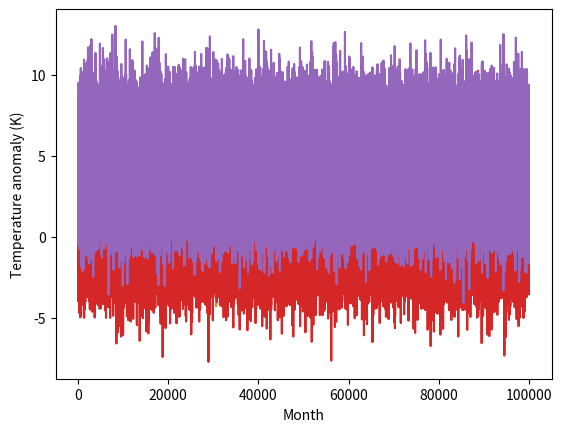

Write Python code to recreate this figure.
"""
SELF STUDY 2:  MODEL CODE
"""

import numpy as np
import matplotlib.pyplot as plt


def weather_generator(distmean, diststd, npts):
    '''Weather generator.
    Input: distribution mean,  distribution standard deviation,  number of points
    Output: array containing a generated temperature anomaly time series '''
    temperature_anom = np.random.normal(distmean, diststd, npts)   # Normally distributed temperature anomaly array
    plt.plot(temperature_anom)   # Plot of time series
    plt.xlabel("Month")
    plt.ylabel("Temperature anomaly (K)")
    plt.show()
    return(temperature_anom)

temperature_anomaly = weather_generator(0, 1, 10000)


def threshold_exceed(timeseries, threshold):
    '''A function for counting the number of times a threshold is exceeded in a time series
    Input: time series array,  threshold
    Output:  number of times the threshold is exceeded'''
    count = 0   # Initializing the counter

    for i in np.arange(0, 100000):   # Looping over all values in the time series
        if timeseries[i] > threshold:   # Testing whether the time series value is greater than the threshold
            count = count + 1   # Incrementing the counter
    return(count)      # The final value of count is returned

switzerland_ts_historic = weather_generator(0, 0.94, 100000)
probability_2003_historic = threshold_exceed(switzerland_ts_historic, 5.1)/100000

switzerland_ts_present_meanchange = weather_generator(1.25, 0.94, 100000)
probability_2003_warm = threshold_exceed(switzerland_ts_present_meanchange, 5.1)/100000

switzerland_ts_present_meanchange_sdchange = weather_generator(1.25, 2, 100000)
probability_2003_doublesd_warm = threshold_exceed(switzerland_ts_present_meanchange_sdchange, 5.1)/100000

switzerland_ts_future = weather_generator(4.6, 2, 100000)
probability_future_2003 = threshold_exceed(switzerland_ts_future, 5.1)/100000
